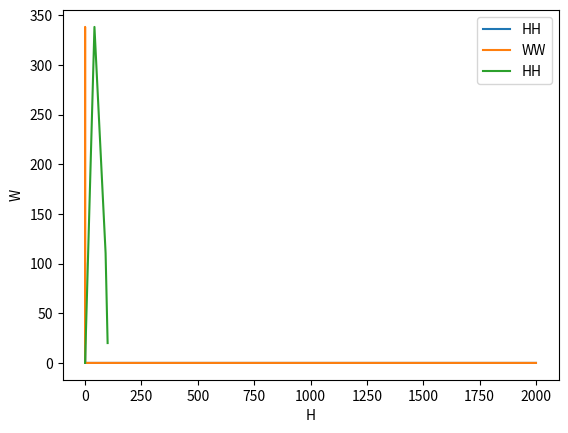

Source code (Python):
import matplotlib.pyplot as plt
import numpy as np

# a1 = 0.1
# b12 = 0.05#0.005#0.02
# b21= 0.04#0.01#0.1
# a2=0.2#0.1

# r (prey growth rate): 0.5
# a (predator death rate): 0.1
# b (predation rate): 0.3
# d (predator growth rate): 0.2
#
# Initial populations:
# N0 (initial prey population): 100
# P0 (initial predator population): 10
# r (скорость роста жертв): 0.6
# a (скорость смерти хищника): 0.2
# b (скорость хищничества): 0.8
# d (скорость роста хищника): 0.4
#
# Начальные популяции:
# N0 (начальная популяция жертв): 100
# P0 (начальная популяция хищников): 50

a1 = 0.1
b12 = 0.05

b21 = 0.5#0.03
a2 = 0.2

c1 = 0#0.1
c2 = 0#0.01


dt = 0.1
HH =[]
WW=[]

time = np.arange(0,2000,dt)

H= 100
W =20

for t in time:
    if(H<0):
        H=0
    if (W < 0):
        W = 0
    HH.append(H)

    WW.append(W)
    H+=dt*(a1*H-b12*H*W-c1*H)
    W+=dt*(b21*H*W-a2*W-c2*W)
print(len(time),len(HH))
plt.plot(time,HH, label='HH')
plt.plot(time,WW, label='WW')
plt.legend()
plt.show()

plt.plot(HH,WW, label='HH')
plt.xlabel('H')  # Adding x-axis label
plt.ylabel('W')  # Adding y-axis label

plt.legend()
plt.show()
